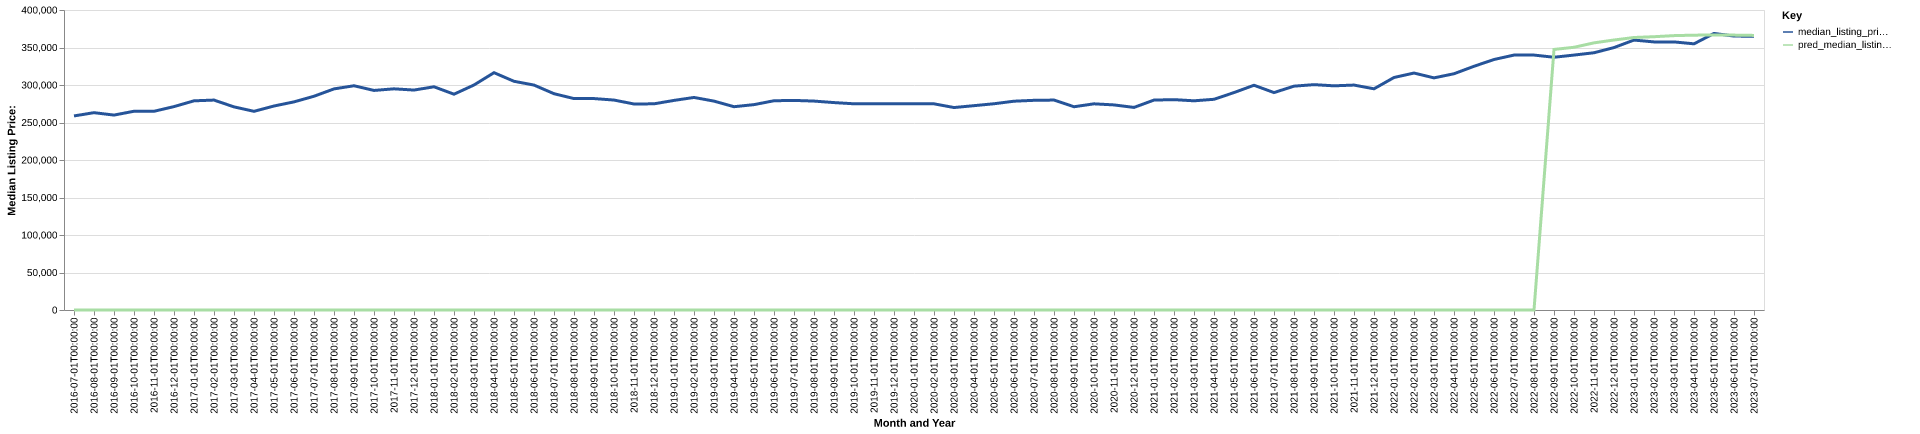

The data file committed next to this chart (first rows):
date, time_idx, median_listing_price, thirty_year_interest_rate_five, month, county_name, active_listing_count, median_days_on_market, pred_median_listing_price, month_year
2016-07-01, 0, 258750, 3.72, 7, Iowa City, IA, 1000, 58.0, 0, Jul-2016
2016-08-01, 1, 263100, 3.73, 8, Iowa City, IA, 921.0, 60.0, 0, Aug-2016
2016-09-01, 2, 259900, 3.66, 9, Iowa City, IA, 876.0, 62.0, 0, Sep-2016
2016-10-01, 3, 265000, 3.64, 10, Iowa City, IA, 835.0, 66.0, 0, Oct-2016
2016-11-01, 4, 264950, 3.66, 11, Iowa City, IA, 794.0, 72.0, 0, Nov-2016
2016-12-01, 5, 271200, 3.48, 12, Iowa City, IA, 727.0, 86.0, 0, Dec-2016
2017-01-01, 6, 278900, 3.45, 1, Iowa City, IA, 725.0, 52.0, 0, Jan-2017
2017-02-01, 7, 279900, 3.5, 2, Iowa City, IA, 854.0, 39.0, 0, Feb-2017
2017-03-01, 8, 270825, 3.52, 3, Iowa City, IA, 1036, 40.0, 0, Mar-2017
2017-04-01, 9, 264900, 4.03, 4, Iowa City, IA, 1172, 47.0, 0, Apr-2017
2017-05-01, 10, 272000, 4.32, 5, Iowa City, IA, 1193, 51.0, 0, May-2017
2017-06-01, 11, 277500, 4.2, 6, Iowa City, IA, 1126, 57.0, 0, Jun-2017
2017-07-01, 12, 285000, 4.19, 7, Iowa City, IA, 1013, 64.0, 0, Jul-2017
2017-08-01, 13, 294800, 4.3, 8, Iowa City, IA, 924.0, 68.0, 0, Aug-2017
2017-09-01, 14, 299000, 4.1, 9, Iowa City, IA, 865.0, 71.0, 0, Sep-2017
2017-10-01, 15, 292750, 4.05, 10, Iowa City, IA, 848.0, 71.0, 0, Oct-2017
2017-11-01, 16, 294900, 3.94, 11, Iowa City, IA, 812.0, 73.0, 0, Nov-2017
2017-12-01, 17, 293250, 4.03, 12, Iowa City, IA, 734.0, 86.0, 0, Dec-2017
2018-01-01, 18, 297620, 3.93, 1, Iowa City, IA, 698.0, 45.0, 0, Jan-2018
2018-02-01, 19, 287738, 3.83, 2, Iowa City, IA, 814.0, 40.0, 0, Feb-2018
2018-03-01, 20, 300000, 3.94, 3, Iowa City, IA, 730.0, 50.0, 0, Mar-2018
2018-04-01, 21, 316425, 3.95, 4, Iowa City, IA, 729.0, 54.0, 0, Apr-2018
2018-05-01, 22, 304950, 3.99, 5, Iowa City, IA, 780.0, 60.0, 0, May-2018
2018-06-01, 23, 299900, 4.15, 6, Iowa City, IA, 786.0, 63.0, 0, Jun-2018
2018-07-01, 24, 288400, 4.4, 7, Iowa City, IA, 783.0, 62.0, 0, Jul-2018
2018-08-01, 25, 281900, 4.46, 8, Iowa City, IA, 813.0, 65.0, 0, Aug-2018
2018-09-01, 26, 281900, 4.58, 9, Iowa City, IA, 854.0, 64.0, 0, Sep-2018
2018-10-01, 27, 279925, 4.66, 10, Iowa City, IA, 845.0, 69.0, 0, Oct-2018
2018-11-01, 28, 274675, 4.62, 11, Iowa City, IA, 804.0, 77.0, 0, Nov-2018
2018-12-01, 29, 274900, 4.54, 12, Iowa City, IA, 740.0, 95.0, 0, Dec-2018
2019-01-01, 30, 279450, 4.6, 1, Iowa City, IA, 716.0, 50.0, 0, Jan-2019
2019-02-01, 31, 283400, 4.72, 2, Iowa City, IA, 777.0, 42.0, 0, Feb-2019
2019-03-01, 32, 278514, 4.9, 3, Iowa City, IA, 975.0, 47.0, 0, Mar-2019
2019-04-01, 33, 271064, 4.94, 4, Iowa City, IA, 1199, 49.0, 0, Apr-2019
2019-05-01, 34, 273825, 4.75, 5, Iowa City, IA, 1238, 55.0, 0, May-2019
2019-06-01, 35, 279000, 4.51, 6, Iowa City, IA, 1179, 60.0, 0, Jun-2019
2019-07-01, 36, 279450, 4.41, 7, Iowa City, IA, 1102, 61.0, 0, Jul-2019
2019-08-01, 37, 278564, 4.41, 8, Iowa City, IA, 1045, 61.0, 0, Aug-2019
2019-09-01, 38, 276559, 4.2, 9, Iowa City, IA, 1023, 63.0, 0, Sep-2019
2019-10-01, 39, 274950, 4.14, 10, Iowa City, IA, 1000, 65.0, 0, Oct-2019
2019-11-01, 40, 274900, 3.84, 11, Iowa City, IA, 918.0, 79.0, 0, Nov-2019
2019-12-01, 41, 274900, 3.81, 12, Iowa City, IA, 803.0, 98.0, 0, Dec-2019
2020-01-01, 42, 274900, 3.75, 1, Iowa City, IA, 793.0, 62.0, 0, Jan-2020
2020-02-01, 43, 274900, 3.73, 2, Iowa City, IA, 952.0, 40.0, 0, Feb-2020
2020-03-01, 44, 269950, 3.78, 3, Iowa City, IA, 1207, 51.0, 0, Mar-2020
2020-04-01, 45, 272450, 3.75, 4, Iowa City, IA, 1214, 58.0, 0, Apr-2020
2020-05-01, 46, 275000, 3.74, 5, Iowa City, IA, 1208, 68.0, 0, May-2020
2020-06-01, 47, 278400, 3.72, 6, Iowa City, IA, 1180, 73.0, 0, Jun-2020
2020-07-01, 48, 279575, 3.49, 7, Iowa City, IA, 1088, 71.0, 0, Jul-2020
2020-08-01, 49, 279900, 3.65, 8, Iowa City, IA, 998.0, 70.0, 0, Aug-2020
2020-09-01, 50, 271000, 3.33, 9, Iowa City, IA, 990.0, 68.0, 0, Sep-2020
2020-10-01, 51, 274900, 3.28, 10, Iowa City, IA, 936.0, 68.0, 0, Oct-2020
2020-11-01, 52, 273450, 3.21, 11, Iowa City, IA, 825.0, 76.0, 0, Nov-2020
2020-12-01, 53, 270100, 3.07, 12, Iowa City, IA, 724.0, 83.0, 0, Dec-2020
2021-01-01, 54, 279900, 2.99, 1, Iowa City, IA, 607.0, 53.0, 0, Jan-2021
2021-02-01, 55, 280491, 2.93, 2, Iowa City, IA, 739.0, 39.0, 0, Feb-2021
2021-03-01, 56, 278925, 2.88, 3, Iowa City, IA, 850.0, 42.0, 0, Mar-2021
2021-04-01, 57, 280950, 2.84, 4, Iowa City, IA, 932.0, 40.0, 0, Apr-2021
2021-05-01, 58, 289900, 2.71, 5, Iowa City, IA, 939.0, 47.0, 0, May-2021
2021-06-01, 59, 299660, 2.79, 6, Iowa City, IA, 868.0, 49.0, 0, Jun-2021
... 25 more rows
